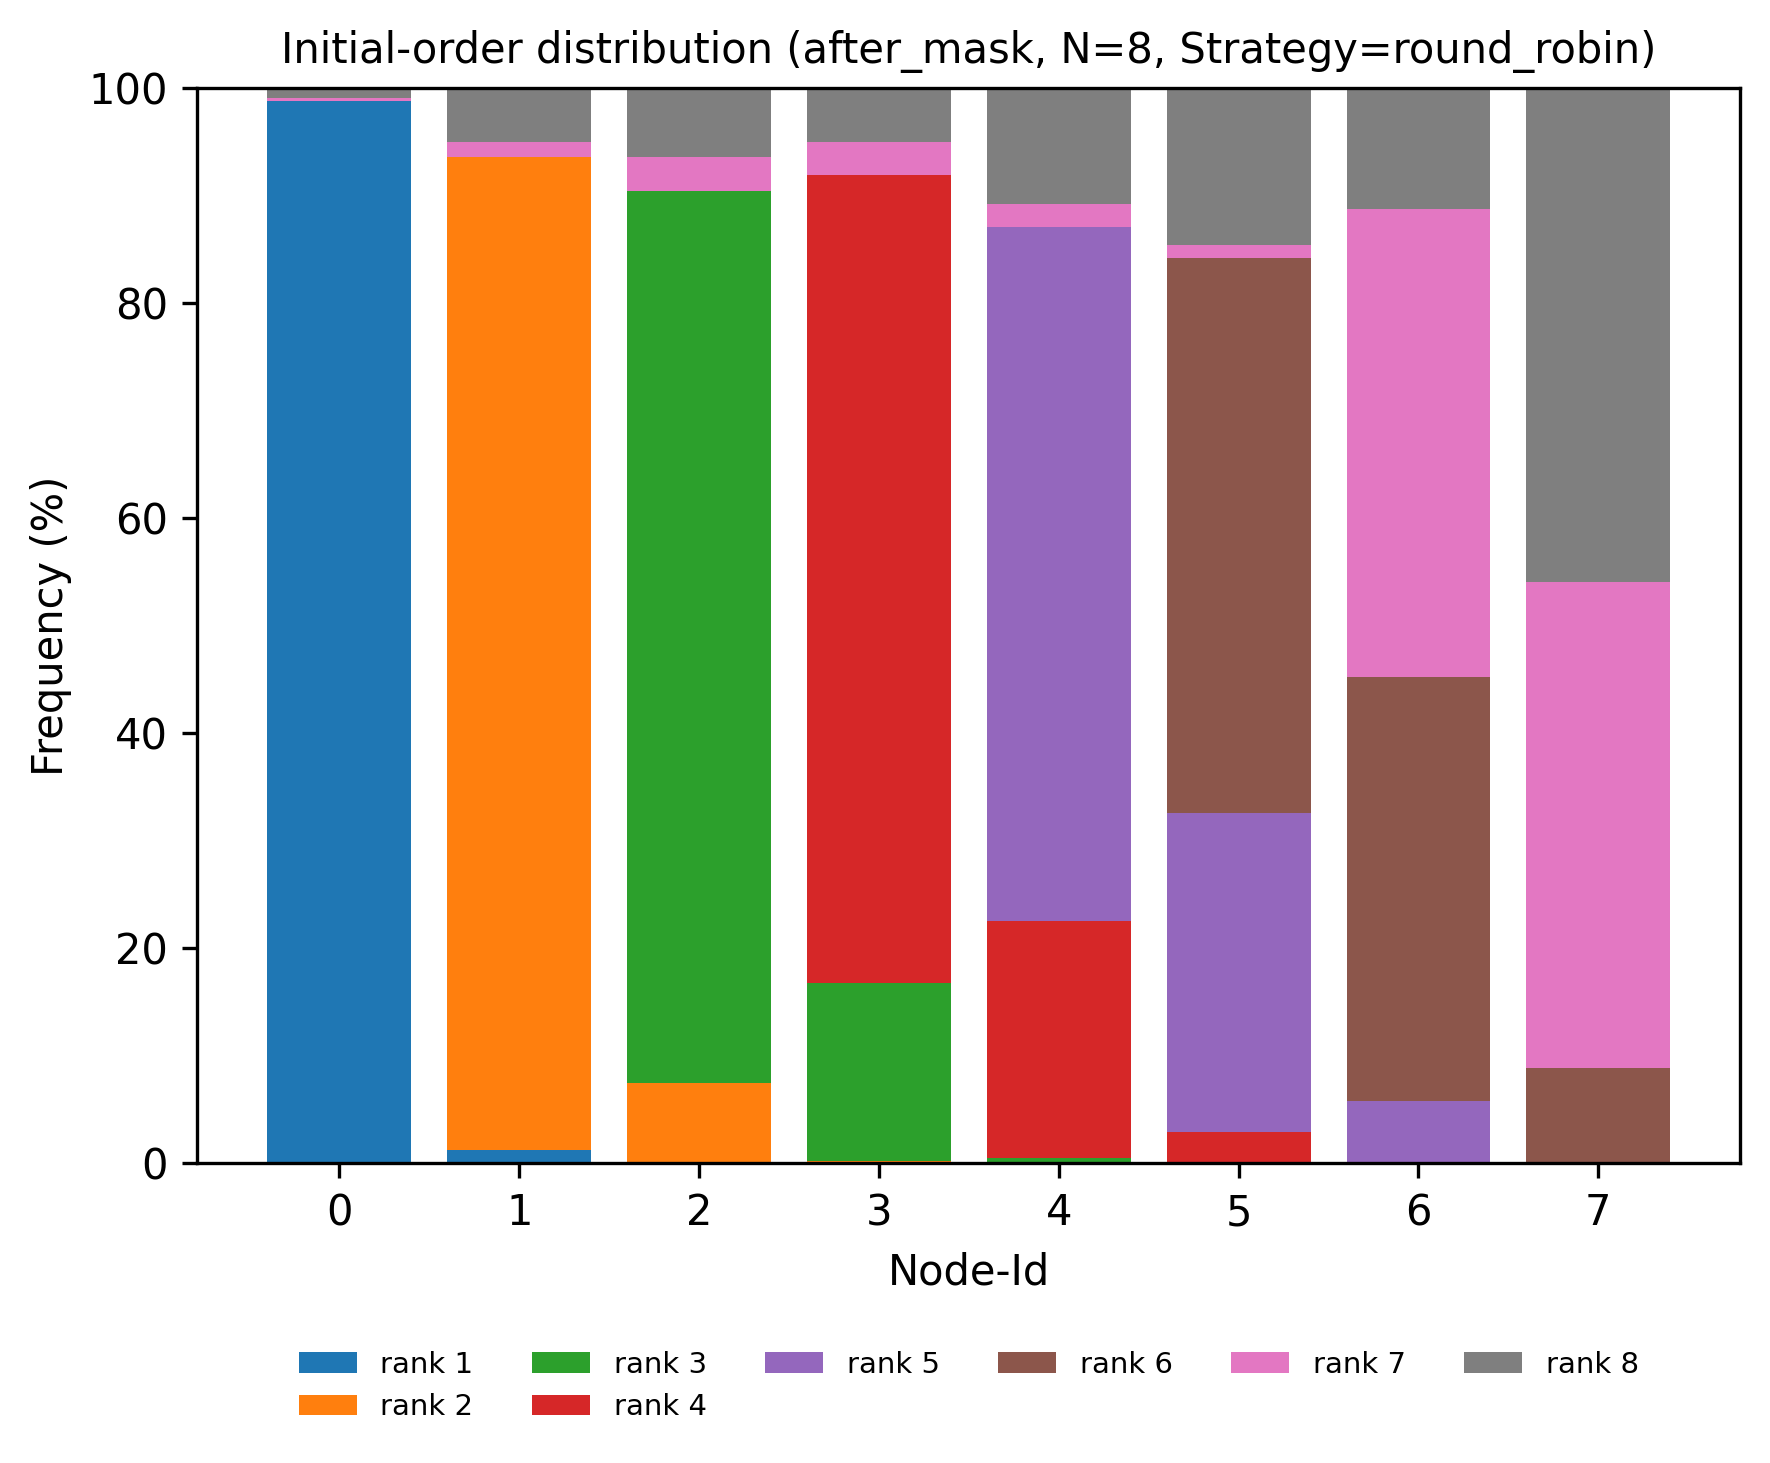

The table this chart was drawn from, first rows:
node, rank, count, ratio
0, 1, 413, 0.988
0, 2, 0, 0.0
0, 3, 0, 0.0
0, 4, 0, 0.0
0, 5, 0, 0.0
0, 6, 0, 0.0
0, 7, 1, 0.002392
0, 8, 4, 0.009569
1, 1, 5, 0.01196
1, 2, 386, 0.9234
1, 3, 0, 0.0
1, 4, 0, 0.0
1, 5, 0, 0.0
1, 6, 0, 0.0
1, 7, 6, 0.01435
1, 8, 21, 0.05024
2, 1, 0, 0.0
2, 2, 31, 0.07416
2, 3, 347, 0.8301
2, 4, 0, 0.0
2, 5, 0, 0.0
2, 6, 0, 0.0
2, 7, 13, 0.0311
2, 8, 27, 0.06459
3, 1, 0, 0.0
3, 2, 1, 0.002392
3, 3, 69, 0.1651
3, 4, 314, 0.7512
3, 5, 0, 0.0
3, 6, 0, 0.0
3, 7, 13, 0.0311
3, 8, 21, 0.05024
4, 1, 0, 0.0
4, 2, 0, 0.0
4, 3, 2, 0.004785
4, 4, 92, 0.2201
4, 5, 270, 0.6459
4, 6, 0, 0.0
4, 7, 9, 0.02153
4, 8, 45, 0.1077
5, 1, 0, 0.0
5, 2, 0, 0.0
5, 3, 0, 0.0
5, 4, 12, 0.02871
5, 5, 124, 0.2967
5, 6, 216, 0.5167
5, 7, 5, 0.01196
5, 8, 61, 0.1459
6, 1, 0, 0.0
6, 2, 0, 0.0
6, 3, 0, 0.0
6, 4, 0, 0.0
6, 5, 24, 0.05742
6, 6, 165, 0.3947
6, 7, 182, 0.4354
6, 8, 47, 0.1124
7, 1, 0, 0.0
7, 2, 0, 0.0
7, 3, 0, 0.0
7, 4, 0, 0.0
... 4 more rows
